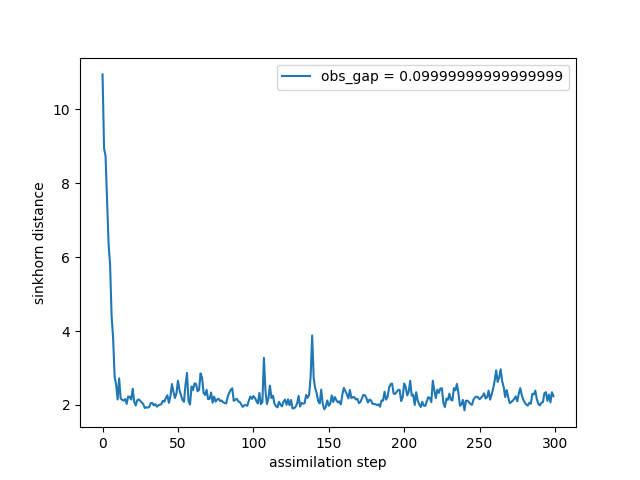

Data behind this chart, as committed beside it:
time, sinkhorn_div
0, 10.95
1, 8.95
2, 8.734
3, 7.547
4, 6.36
5, 5.8
6, 4.412
7, 3.814
8, 2.774
9, 2.546
10, 2.147
11, 2.718
12, 2.174
13, 2.14
14, 2.117
15, 2.16
16, 2.028
17, 2.23
18, 2.215
19, 2.145
20, 2.437
21, 2.087
22, 1.984
23, 2.126
24, 2.149
25, 2.111
26, 2.067
27, 2.019
28, 1.916
29, 1.938
30, 1.924
31, 1.948
32, 2.049
33, 2.053
34, 1.987
35, 2.021
36, 1.953
37, 1.988
38, 2.007
39, 2.02
40, 2.112
41, 2.086
42, 2.19
43, 2.26
44, 2.055
45, 2.234
46, 2.566
47, 2.357
48, 2.188
49, 2.31
50, 2.656
51, 2.403
52, 2.272
53, 2.135
54, 2.084
55, 2.54
56, 2.866
57, 2.108
58, 2.009
59, 2.499
... 240 more rows
